Run: headless pygame with SDL's dummy video driver; simulated clock (each Clock.tick advances the game by its frame time, no real sleeping); random seed 0; keys injected as events and as key.get_pressed() state; no mouse input.
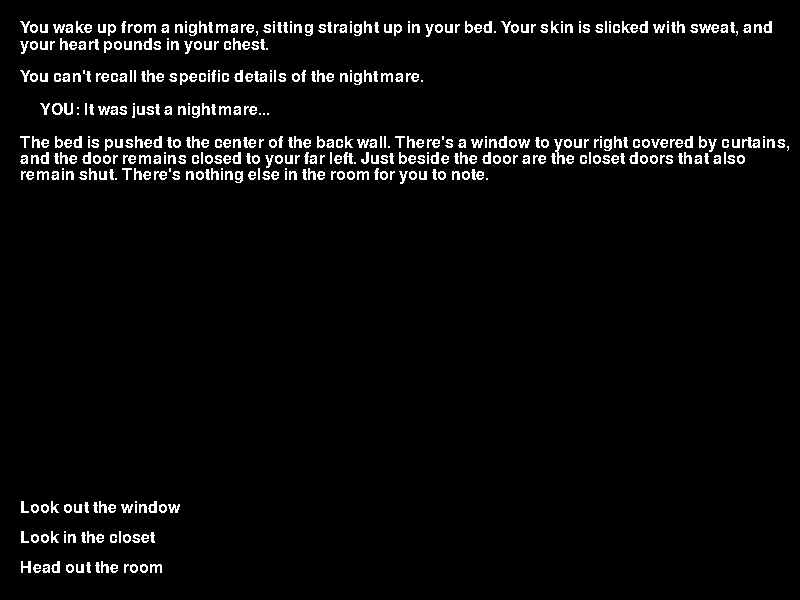
Frame 1 of 4 · flips 1–60 · no input
Frame 2 of 4 · flips 61–180 · tapped SPACE, RETURN · held RIGHT (→), D · screen unchanged from frame 1, image omitted
Frame 3 of 4 · flips 181–300 · held DOWN (↓), S · screen unchanged from frame 2, image omitted
Frame 4 of 4 · flips 301–420 · held LEFT (←), A, UP (↑), W · screen unchanged from frame 3, image omitted

The pygame program that drew these frames:

# Currently, this is not playable. I have only some of the map laid out that may or may not be properly utilized considering certain choices that aren't
# really designed for a map. It's something for now.

import pygame

rooms = [
    {
        # Beginning room, ACT 1: SCENE 1
        "description":"You wake up from a nightmare, sitting straight up in your bed. Your skin is slicked with sweat, and your heart pounds in your chest.\n\n" +
        "You can't recall the specific details of the nightmare.\n\n" +
        "     YOU: It was just a nightmare...\n\n" +
        "The bed is pushed to the center of the back wall. There's a window to your right covered by curtains, and the door remains closed to your far left." +
        " Just beside the door are the closet doors that also remain shut. There's nothing else in the room for you to note.\n\n",

        "actions":["Look out the window", "Look in the closet", "Head out the room"]
     },
     {
         # Look out the window
         "description":"You slowly stride towards the window. You reach forward and push aside the curtains," + 
         " squinting against the harsh light of the sun. It sits above the horizon, ready to encase the suburban neighborhood in darkness." +
         " Many replicas of your house adorn the streets, but there's nothing important to note.\n\n",

         "actions":["Look in the closet", "Head out the room"]
     },
     {
         # Look in the closet
         "description":"You move to the closet, opening the doors. It's bare of any clothes; the bottom of the closet is empty," +
         " but there remains only one jacket in a hanger.\n\n",

         "actions":["Take the jacket", "Look out the window", "Head out the room"]
     },
     {
         # Take the jacket
         "description":"You pick up the jacket and discard the hanger, pulling it over your arms and shrugging it over your shoulders." +
         " The jacket is worn but comfortable, calming you down from the lingering anxiety of my nightmare.\n\n",

         "actions":["Search the jacket", "Look out the window", "Head out the room"]
     },
     {
         # Search the jacket
         "description":"In the jacket pockets, you find a pack of untouched cigarettes.\n\n",

         "actions":["Look out the window", "Head out the room"]
     },
     {
         # Head out the room
         "description":"You move to the door with dragging feet, opening the door and revealing the hallway.\n\n" +
         "Your bedroom is the last door at the end of this hallway, revealing two more doors, one on the right and one on the left, before the hall reveals" +
         " the living room. The wallpaper is yellowed and peeling, bare of any decorations. Stains of unknown origin are all that greets you, colored in a washed," +
         " deep red and what looks like soot.",

         "actions":["Open the door on the right", "Open the door on the left", "Enter the living room", "Go back to the room"]
     },
     {
         # Door on the right
         "description":"You walk to the door on the right, and upon opening the door, you reveal a small bathroom with a single sink, toilet, and a bathtub and shower" +
         " combination. Stepping into the bathroom, you look in the mirror.\n\nYou look tired with dark bruises underneath your eyes. Turning the faucet on, the" +
         " water pressure is minimal yet still clean-looking, and you pool water in your cupped hands, splashing it against your face.\n\n",

         "actions":["Search the bathroom", "Go back to the hallway"]
     },
     {
         # Search the bathroom
         "description":"The only thing you can find are ashes littered amongst the countertop of the sink and the small, lone window just above the toilet." +
         " There is nothing else left to note.\n\n",

         "actions":["Go back to the hallway"]
     },
     {
         # Door on the left
         "description":"You move to the door on the left, revealing a small office. There's one window with the burned remains of a curtain barely hanging to the mantle." +
         " It only blocks the top of the window with scraps creating a silhouette in the barren office. A desk made of what once was wood is simply charcoal, standing" +
         " on a husk of itself. The stench of the office is enough to make your eyes water and your nose burn.\n\n",

         "actions":["Search the office", "Go back to the hallway"]
     },
     {
         # Search the office, take the piece of burned picture?
         "description":"You take a few steps towards the desks and notice a few picture frames. Its contents are burned just like its living area, but you notice" +
         " that there's only one frame that holds a piece of a picture that's burned at the edges.\n\n" +
         "Do you take the piece of burned picture?\n\n",

         "actions":["Yes", "No"]
     },
     {
         # Yes, take the piece of burned picture?
         "description":"You carefully peel away the edges of the picture frame and manage to pick up the remaining burned piece of the picture. It" +
         " seems to have split into one corner of the rectangular picture. The picture is of the bottom left part of the frame, showing the legs of two children and two" +
         " adults.\n\n",

         "actions":["Go back to the hallway"]
     },
     {
         # No, take the piece of burned picture?
         "description":"You leave the burned picture alone, deciding it isn't worth your curiosity.\n\n",

         "actions":["Go back to the hallway"]
     },
     {
         # Enter the living room
         "description":"You travel down the hall into the living room, surveying how you left the state of the place. There isn't anything you remember leaving behind.\n\n" +
         "     YOU: Damn, guess I forgot to clean up. It's messy around here.\n\n" +
         "The couch is covered in soot, and the windows are all bare of their curtains. The walls are blackened with a substance.\n\n" +
         "     YOU: I could never get those stains to come out... Dunno what it is.\n\n" +
         "Adorning the walls are burned picture frames whose contents are blurred or burned or smudged away.\n\n" +
         "     YOU: Could never remember what they were.\n\n" +
         "Beside the couch is the door that leads to the backyard with a glass sliding door, revealing a treeline that seemingly features an endless sea of trees." +
         " There is another archway that leads into the kitchen.",

         "actions":["Go to the kitchen", "Go to the backyard", "Go back to the hallway"]
     },
     {
         # Go to the kitchen
         "description":"The kitchen is bare like the rest of the house with only an empty sink, an empty fridge, and empty walls to greet you. Connected to the" +
         " kitchen is the front door.\n\n",

         "actions":["Search the kitchen", "Head outside and into town", "Go back to the living room"]
     },
     {
         # Search the kitchen
         "description":"The kitchen has bags full of trash littering the floor and mounds of ash cover the window sills and sink. It strangely doesn't smell" +
         " like anything.\n\n" +
         "     YOU: Wonder if my sense of smell finally got snuffed out.\n\n" +
         "The dining table is directly connected to the kitchen. You notice that it has a broken piece of glass where a picture frame sits.\n\n",

         "actions":["Head outside and into town", "Go back to the living room"]
     },
     {
         # Go to the backyard
         "description":"You decide to head outside, cringing a bit at the whining noise of the sliding back door. You step into your shoes and walk towards the" +
         " treeline where there seems to be dense woods bordering the edge of the backyard. It's full and darkens a few mere feet into the treeline. You feel uneasy" +
         " staring into the woods and don't wish to step any further.\n\n" +
         "You turn around to head back into the house, but you stop to view it. For a moment, you smell smoke burning your nostrils, making you sneeze. When you look" +
         " up again, the house seems to be in okay condition. It feels like nothing is out of sorts.\n\n" +
         "     YOU: I wonder what that was...\n\n",
         
         "actions":["Go back to the living room"]
     },
     {
         # Head outside and into town
         "description":"You head to the front door, grab your keys hanging on the key holder beside it, and go outside. You survey the small" +
         " suburban neighborhood where replicas of your own house are repeated throughout the whole street.\n\n" +
         "     YOU: Weird. There's usually kids screaming outside at this hour.\n\n" +
         "The whole neighborhood is quiet, and it makes you feel on edge, like something is wrong, yet you can't put your finger on it. You shake the feeling off" +
         " as best as you can and head to your SUV, deciding to drive downtown.\n\n",

         "actions":["Explore the town", "Go to the church"]
     },
     {
         # Explore the town
         "description":"You park your car and look through the windows of the shops, noticing how none of them are open or accessible. Eventually, you find an" +
         " old newspaper clipping on a nearby table. The newspaper article talks about one of the houses in your neighborhood burning down.\n\n" +
         "Pick up the newspaper article?\n\n",

         "actions":["Yes", "No"]
     },
     {
         # Yes, pick up the newspaper article?
         "description":"You decide to take the newspaper clipping, stuffing it in your pocket. It resonates with you deeply somehow, and you wonder if the residents" +
         " of the house are okay.\n\n",

         "actions":["Go back to the town square"]
     },
     {
         # No, pick up the newspaper article?
         "description":"You don't give the newspaper clipping another thought, turning away.\n\n",
         
         "actions":["Go back to the town square"]
     },
     {
         # Go to the church
         "description":"You then come upon the church with its lights on, and on the porch, you spot a woman in a wedding dress whose face is obscured by Her veil." +
         " She seems to have pale skin underneath Her white dress, and no matter what angle you perceive Her in, you cannot see Her face.\n\n" +
         "     YOU: Hey there, miss... Are they... holding a wedding today?\n\n" +
         "     HER: Hello...\n\n" +
         "She says your name, much to your surprise.\n\n" +
         "     YOU: How do you know my name?\n\n" +
         "You don't recognize Her.\n\n" +
         "     HER: You simply seem like one...\n\n" +
         "     HER: No, there's no wedding today.\n\n" +
         "     YOU: What's with the dress then? If you don't mind me asking.\n\n" +
         "She softly chuckles.\n\n" +
         "     HER: It's simply a fashion choice. How have you been lately?" +
         "You don't notice the subject change.\n\n" +
         "     YOU: I... Well, to be honest, I've been pretty tired lately. I don't know why though.\n\n" +
         "     HER: Is it something personal? Or more of a workplace thing?\n\n" +
         "You feel like this woman is familiar, someone to be trusted. Her voice is soft and soothing, and you find conversing with Her easy.\n\n" +
         "     YOU: I think it might be more of a personal thing.\n\n" +
         "     HER: I see… Have you thought about finding solace in your community?\n\n" +
         "You look at the church with a skeptical expression. You purse your lips and try to remain as cordial as possible.\n\n" +
         "     YOU: If you mean religion, I'm afraid I'm not very religious. I don't… I don't really believe in God, ma'am.\n\n" +
         "She laughs, though it doesn't seem like She moves much at all.\n\n" +
         "     HER: That's fine...\n\n" +
         "She says your name again, and you feel more comfortable around Her.\n\n" +
         "     HER: Humor me a little... Join me in the church?\n\n",

         "actions":["Yes", "No"]
     }
]

def blit_text(surface, text, position, font, color=(255, 255, 255)):
    words = [word.split(' ') for word in text.splitlines()]
    space = font.size(' ')[0]
    max_width, max_height = surface.get_size()
    x, y = position
    for line in words:
        for word in line:
            word_surface = font.render(word, 0, color)
            word_width, word_height = word_surface.get_size()
            if x + word_width >= max_width:
                x = position[0]
                y += word_height
            surface.blit(word_surface, (x, y))
            x += word_width + space
        x = position[0]
        y += word_height

# Main game loop
def main():
    # Initialize pygame
    pygame.init()

    # Setting the screen dimensions
    screen = pygame.display.set_mode((800, 600))

    # Set the screen title
    pygame.display.set_caption("Purgatory")

    current_room = 0
    inventory = []

    font = pygame.font.SysFont('Arial', 24)

    # Displaying the current room
    blit_text(screen, rooms[current_room]["description"], (20, 20), font)

    # Displaying the actions for the room
    for i, action in enumerate(rooms[current_room]["actions"]):
        blit_text(screen, action, (20, 500 + 30 * i), font)

    try:
        while True:
            event = pygame.event.wait()
            if event.type == pygame.QUIT:
                break
            if event.type == pygame.KEYDOWN:
                if event.key == pygame.K_ESCAPE or event.unicode == "q":
                    break
            pygame.display.flip()
    finally:
        pygame.quit()


if __name__ == "__main__":
    main()
